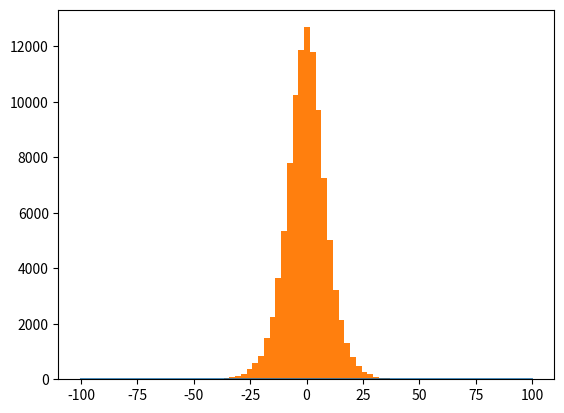

Write Python code to recreate this figure. (Note: this script raises an exception after producing the figure.)
import numpy as np


def spherical_to_cartesian(r, theta, phi):
    x = r*np.sin(phi)*np.cos(theta)
    y = r*np.sin(phi)*np.sin(theta)
    z = r*np.cos(phi)

    return x, y, z


def cylindrical_to_cartesian(r, theta, z):
    x = r*np.cos(theta)
    y = r*np.sin(theta)
    z = z

    return x, y, z


def spherical_unit_vec_conversion(rhat, thetahat, phihat, theta, phi):
    x = np.sin(theta)*np.sin(phi)*rhat + np.cos(theta)*np.cos(phi)*thetahat - np.sin(phi)*phihat
    y = np.sin(theta)*np.sin(phi)*rhat + np.cos(theta)*np.sin(phi)*thetahat + np.cos(phi)*phihat
    z = np.cos(theta)*rhat - np.sin(theta)*thetahat
  
    return x, y, z

class NFW:
    # use gen(n) to generate n random.
    def __init__(self, R, c):
        self.R = R
        self.c = c

        self.norm = R**2 * (np.log(c+1) - c/(c+1))
        self.p = np.vectorize(self.__p)


    def __p(self, r):
        # For single generations, use p for multi
        if r < (self.c*self.R):
            return r/(1+r/self.R)**2
        else:
            return 0

    
    def __gen(self):
        y = 1e100
        x = 0

        while y >= self.__p(x):  # rejection method
            x = self.c*self.R * np.random.rand()
            y = (self.R/4 + 0.001) * np.random.rand()

        return x


    def vel(self, r):
        # Can be completely virialized, doesn't matter

        rngs = np.random.rand(3, len(r))
        rngs = rngs/rngs.sum(0)

        return rngs



    def gen(self, n=1):
        op = np.empty(n)

        for i in range(n):
            op[i] = self.__gen()

        return op


class GasZ:
    # use gen(n) to generate n random.
    def __init__(self, Z):
        # Z the scale height
        self.Z = Z

        self.norm = 2*Z
        self.p = self.__p  # already works vector like
        self.gen = self.__gen  # already works vector like


    def __p(self, z):
        return 1/np.cosh(z/self.Z)**2

   
    def __gen(self, n=1):
        return self.Z*np.arctanh(2*np.random.rand(n) - 1) 

class GasR:
    # use gen(n) to generate n random
    def __init__(self, R, max=10):
        # R the scale height; max is the factor of radius to stop calcing at (e.g. c above for NFW)
        self.R = R
        self.max = max

        self.norm = R**2
        self.p = np.vectorize(self.__p)
        self.vel = np.vectorize(self.__vel)


    def __p(self, r):
        if r < (self.R*self.max):
            return r*np.exp(-r/self.R)
        else:
            return 0.


    def __gen(self):
        y = 1e100
        x = 0

        while y >= self.__p(x):  # rejection method
            x = self.max*self.R * np.random.rand()
            y = (self.R + 0.001) * np.random.rand()

        return x


    def __vel(self, theta):
        # We want all of these going in the same direction -- of theta

        return spherical_unit_vec_conversion(np.zeros_like(theta), np.zeros_like(theta), np.ones_like(theta), np.zeros_like(theta), theta)


    def gen(self, n=1):
        op = np.empty(n)

        for i in range(n):
            op[i] = self.__gen()

        return op


if __name__ == "__main__":
    import matplotlib.pyplot as plt
    mygas = GasZ(10)
    r = np.arange(-100, 100, 0.05)
    p = mygas.p(r)/mygas.norm
    rvs = mygas.gen(100000)

    plt.plot(r, p)
    plt.hist(rvs, bins=50, normed=True)
    plt.show()

